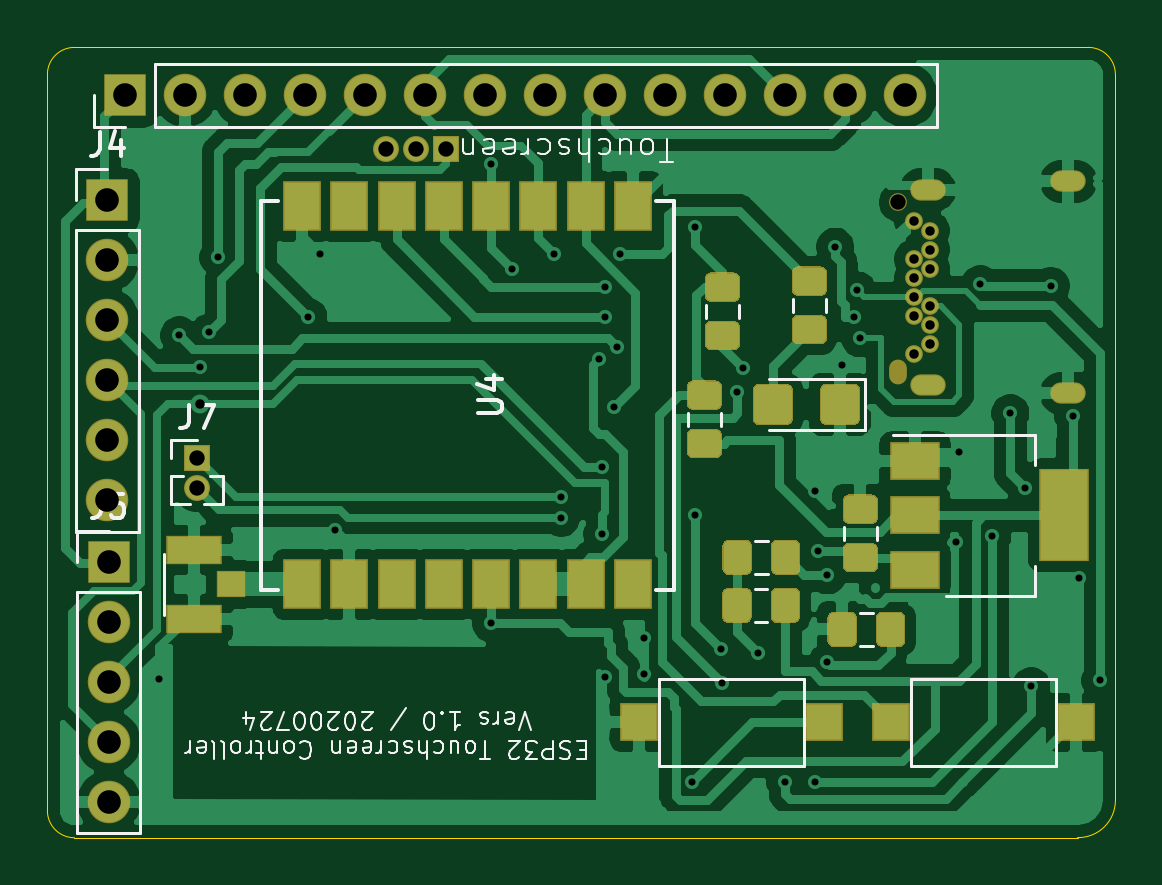
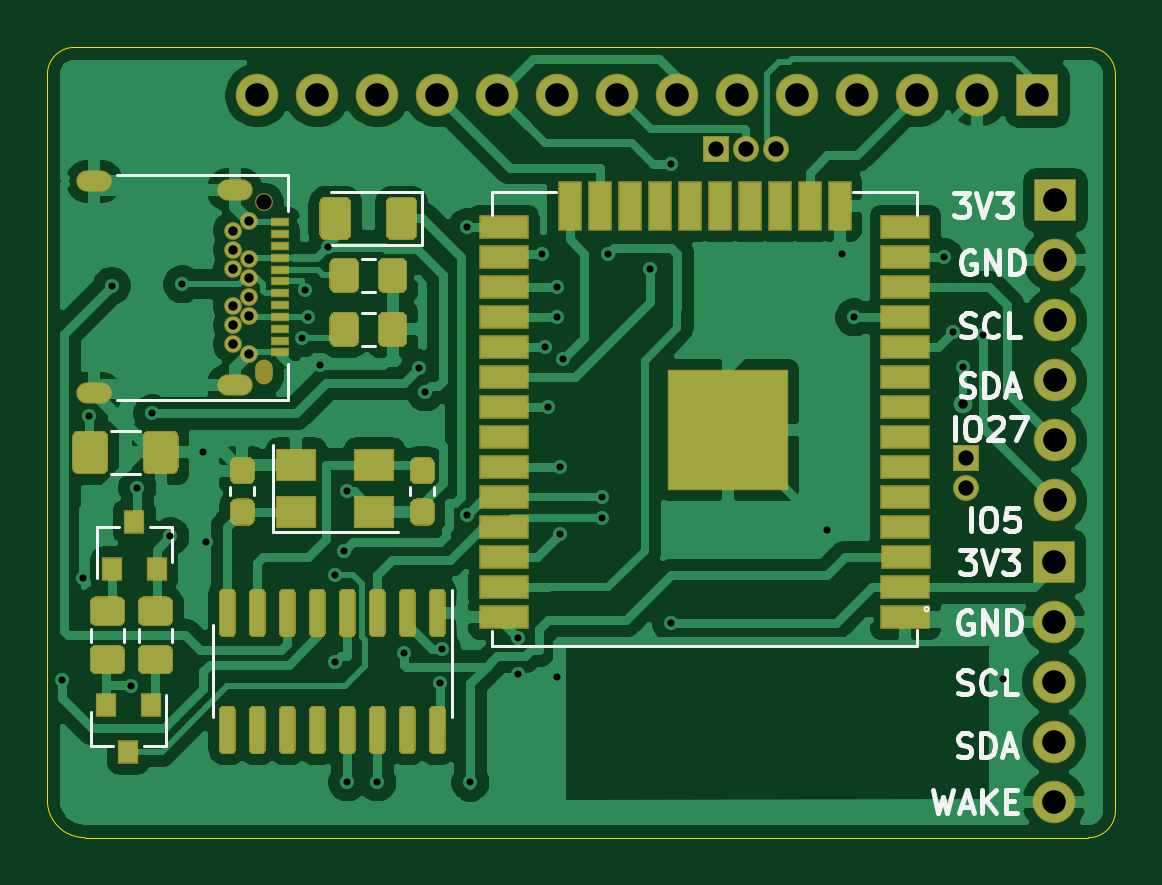
Circuit board: 11 layer files. Board 45.2 x 33.5 mm.
- bottom_copper: ESP32_TFT_Board-B_Cu.gbr (123685 bytes)
- bottom_mask: ESP32_TFT_Board-B_Mask.gbr (14763 bytes)
- paste: ESP32_TFT_Board-B_Paste.gbr (13233 bytes)
- bottom_silk: ESP32_TFT_Board-B_SilkS.gbr (11869 bytes)
- outline: ESP32_TFT_Board-Edge_Cuts.gbr (1090 bytes)
- top_copper: ESP32_TFT_Board-F_Cu.gbr (98230 bytes)
- top_mask: ESP32_TFT_Board-F_Mask.gbr (8506 bytes)
- paste: ESP32_TFT_Board-F_Paste.gbr (6964 bytes)
- top_silk: ESP32_TFT_Board-F_SilkS.gbr (19644 bytes)
- drill: ESP32_TFT_Board-NPTH.drl (357 bytes)
- drill: ESP32_TFT_Board-PTH.drl (2159 bytes)

=== bottom_copper: ESP32_TFT_Board-B_Cu.gbr (123685 bytes, source omitted) ===
=== bottom_mask: ESP32_TFT_Board-B_Mask.gbr (14763 bytes, source omitted) ===
=== paste: ESP32_TFT_Board-B_Paste.gbr (13233 bytes, source omitted) ===
=== bottom_silk: ESP32_TFT_Board-B_SilkS.gbr (11869 bytes, source omitted) ===
=== outline: ESP32_TFT_Board-Edge_Cuts.gbr ===
%TF.GenerationSoftware,KiCad,Pcbnew,(5.1.6)-1*%
%TF.CreationDate,2020-08-27T20:14:34+02:00*%
%TF.ProjectId,ESP32_TFT_Board,45535033-325f-4544-9654-5f426f617264,rev?*%
%TF.SameCoordinates,Original*%
%TF.FileFunction,Profile,NP*%
%FSLAX46Y46*%
G04 Gerber Fmt 4.6, Leading zero omitted, Abs format (unit mm)*
G04 Created by KiCad (PCBNEW (5.1.6)-1) date 2020-08-27 20:14:34*
%MOMM*%
%LPD*%
G01*
G04 APERTURE LIST*
%TA.AperFunction,Profile*%
%ADD10C,0.050000*%
%TD*%
G04 APERTURE END LIST*
D10*
X131191000Y-57785000D02*
X88265000Y-57785000D01*
X87122000Y-58928000D02*
G75*
G02*
X88265000Y-57785000I1143000J0D01*
G01*
X131191000Y-57785000D02*
G75*
G02*
X132334000Y-58928000I0J-1143000D01*
G01*
X132334205Y-89662000D02*
G75*
G02*
X130733800Y-91236800I-1575005J0D01*
G01*
X88265000Y-91241891D02*
G75*
G02*
X87122000Y-90093800I0J1143011D01*
G01*
X87122000Y-90093800D02*
X87122000Y-58928000D01*
X130733800Y-91236800D02*
X88265000Y-91241891D01*
X132334000Y-61595000D02*
X132334000Y-89662000D01*
X132334000Y-58928000D02*
X132334000Y-59944000D01*
X132334000Y-59944000D02*
X132334000Y-61595000D01*
M02*

=== top_copper: ESP32_TFT_Board-F_Cu.gbr (98230 bytes, source omitted) ===
=== top_mask: ESP32_TFT_Board-F_Mask.gbr (8506 bytes, source omitted) ===
=== paste: ESP32_TFT_Board-F_Paste.gbr (6964 bytes, source omitted) ===
=== top_silk: ESP32_TFT_Board-F_SilkS.gbr (19644 bytes, source omitted) ===
=== drill: ESP32_TFT_Board-NPTH.drl ===
M48
; DRILL file {KiCad (5.1.6)-1} date 08/27/20 20:14:35
; FORMAT={-:-/ absolute / metric / decimal}
; #@! TF.CreationDate,2020-08-27T20:14:35+02:00
; #@! TF.GenerationSoftware,Kicad,Pcbnew,(5.1.6)-1
; #@! TF.FileFunction,NonPlated,1,2,NPTH
FMAT,2
METRIC
T1C0.650
%
G90
G05
T1
X123.148Y-64.345
T1
G00X123.148Y-71.395
M15
G01X123.148Y-71.695
M16
G05
T0
M30

=== drill: ESP32_TFT_Board-PTH.drl ===
M48
; DRILL file {KiCad (5.1.6)-1} date 08/27/20 20:14:35
; FORMAT={-:-/ absolute / metric / decimal}
; #@! TF.CreationDate,2020-08-27T20:14:35+02:00
; #@! TF.GenerationSoftware,Kicad,Pcbnew,(5.1.6)-1
; #@! TF.FileFunction,Plated,1,2,PTH
FMAT,2
METRIC
T1C0.300
T2C0.400
T3C0.500
T4C0.650
T5C1.000
%
G90
G05
T1
X91.862Y-84.503
X92.71Y-69.98
X93.574Y-71.323
X93.98Y-69.85
X94.361Y-66.675
X98.171Y-69.215
X98.679Y-66.548
X99.314Y-78.232
X105.918Y-62.738
X105.918Y-82.169
X106.807Y-67.183
X108.585Y-66.548
X108.864Y-76.835
X108.871Y-77.705
X110.49Y-70.993
X110.617Y-75.565
X110.617Y-78.38
X110.744Y-67.945
X110.744Y-69.215
X110.744Y-84.455
X111.126Y-73.024
X111.252Y-70.483
X111.379Y-66.548
X112.395Y-82.804
X112.395Y-84.328
X114.427Y-88.9
X114.554Y-65.405
X114.554Y-77.597
X115.633Y-83.248
X115.697Y-84.709
X116.332Y-72.39
X116.586Y-71.374
X117.221Y-83.439
X118.364Y-88.9
X119.634Y-76.581
X119.634Y-88.9
X119.761Y-79.121
X120.142Y-80.137
X120.142Y-83.82
X120.468Y-66.222
X120.777Y-71.247
X121.285Y-69.215
X121.412Y-68.072
X121.539Y-70.104
X125.603Y-78.74
X125.73Y-74.93
X126.619Y-67.818
X127.127Y-78.486
X127.889Y-73.279
X128.524Y-76.454
X128.778Y-84.836
X129.603Y-67.882
X130.556Y-73.406
X130.81Y-80.264
X131.699Y-84.582
T2
X93.574Y-72.898
X123.798Y-65.145
X123.798Y-66.745
X123.798Y-67.545
X123.798Y-68.345
X123.798Y-69.145
X123.798Y-70.745
X124.498Y-65.545
X124.498Y-66.345
X124.498Y-67.145
X124.498Y-68.745
X124.498Y-69.545
X124.498Y-70.345
T4
X93.447Y-75.159
X93.447Y-76.429
X101.473Y-62.103
X102.743Y-62.103
X104.013Y-62.103
T5
X90.424Y-59.817
X92.964Y-59.817
X95.504Y-59.817
X98.044Y-59.817
X100.584Y-59.817
X103.124Y-59.817
X105.664Y-59.817
X108.204Y-59.817
X110.744Y-59.817
X113.284Y-59.817
X115.824Y-59.817
X118.364Y-59.817
X120.904Y-59.817
X123.444Y-59.817
X89.715Y-79.573
X89.715Y-82.113
X89.715Y-84.653
X89.715Y-87.193
X89.715Y-89.733
X89.662Y-64.262
X89.662Y-66.802
X89.662Y-69.342
X89.662Y-71.882
X89.662Y-74.422
X89.662Y-76.962
T3
G00X124.698Y-63.815
M15
G01X124.098Y-63.815
M16
G05
G00X124.698Y-72.075
M15
G01X124.098Y-72.075
M16
G05
G00X130.648Y-63.455
M15
G01X130.048Y-63.455
M16
G05
G00X130.648Y-72.435
M15
G01X130.048Y-72.435
M16
G05
T0
M30

